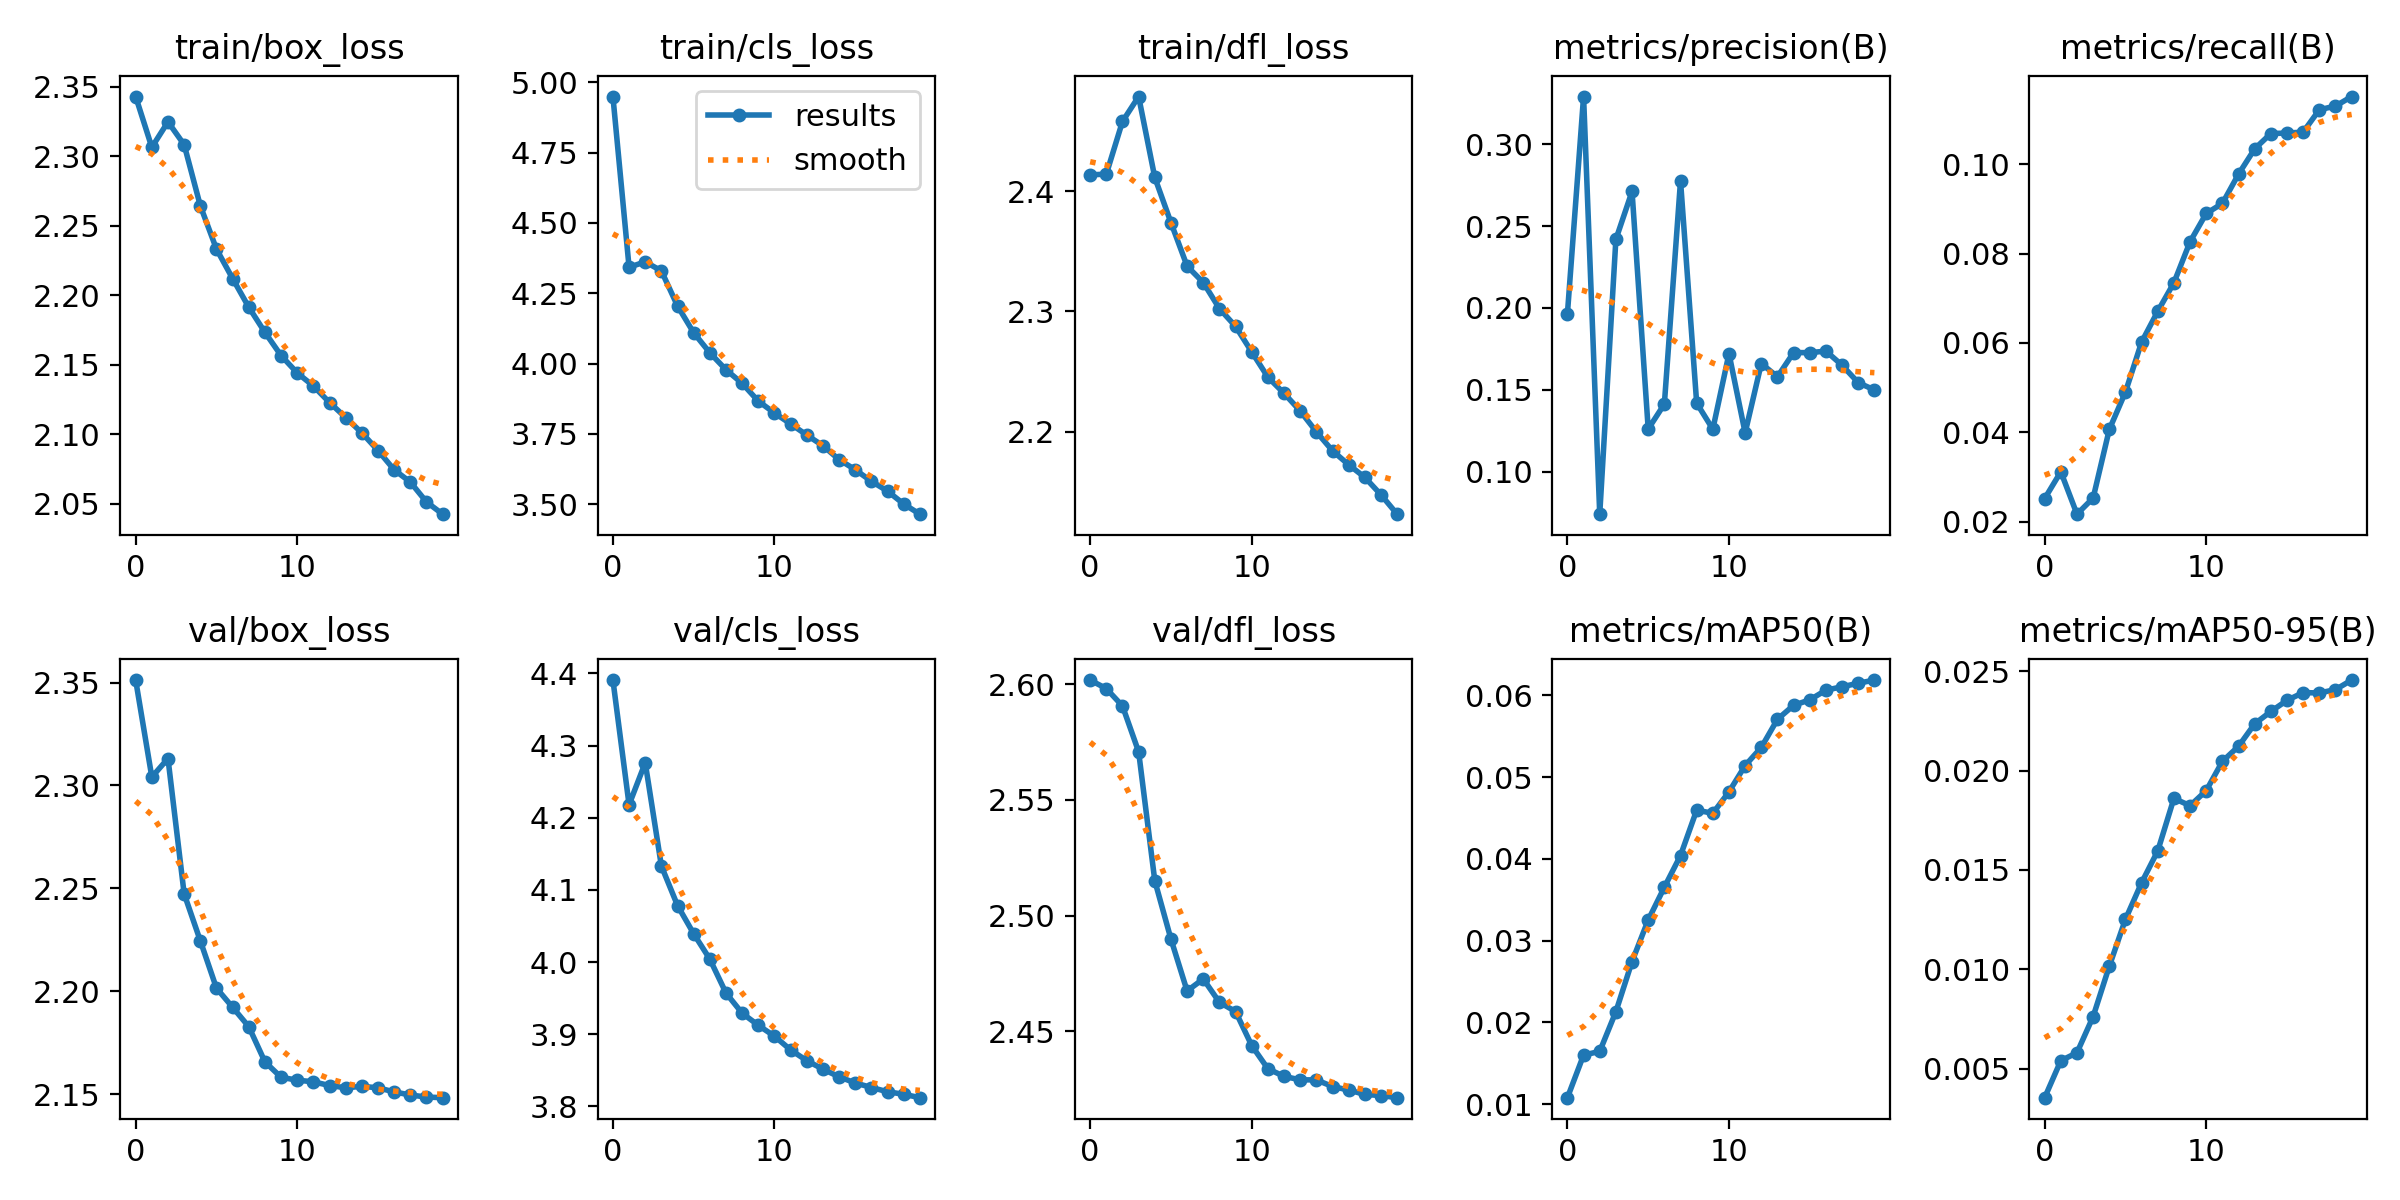

Data behind this chart, as committed beside it:
epoch, train/box_loss, train/cls_loss, train/dfl_loss, metrics/precision(B), metrics/recall(B), metrics/mAP50(B), metrics/mAP50-95(B), val/box_loss, val/cls_loss, val/dfl_loss, lr/pg0, lr/pg1, lr/pg2
0, 2.343, 4.949, 2.414, 0.1964, 0.02518, 0.01078, 0.00355, 2.351, 4.391, 2.602, 0.07, 0.003333, 0.003333
1, 2.306, 4.343, 2.414, 0.3291, 0.03118, 0.01599, 0.00541, 2.304, 4.218, 2.598, 0.03968, 0.006336, 0.006336
2, 2.325, 4.362, 2.458, 0.07402, 0.02169, 0.01644, 0.00581, 2.313, 4.276, 2.591, 0.009015, 0.00901, 0.00901
3, 2.308, 4.33, 2.479, 0.2419, 0.02531, 0.0213, 0.00763, 2.247, 4.133, 2.571, 0.008515, 0.008515, 0.008515
4, 2.264, 4.205, 2.411, 0.2712, 0.04064, 0.02743, 0.01016, 2.225, 4.078, 2.515, 0.008515, 0.008515, 0.008515
5, 2.233, 4.11, 2.374, 0.126, 0.04902, 0.03251, 0.01252, 2.202, 4.039, 2.49, 0.00802, 0.00802, 0.00802
6, 2.212, 4.038, 2.338, 0.1413, 0.06021, 0.03652, 0.01436, 2.192, 4.004, 2.467, 0.007525, 0.007525, 0.007525
7, 2.191, 3.978, 2.324, 0.2776, 0.06709, 0.0404, 0.01596, 2.183, 3.957, 2.473, 0.00703, 0.00703, 0.00703
8, 2.173, 3.93, 2.302, 0.1419, 0.07348, 0.04595, 0.0186, 2.166, 3.929, 2.463, 0.006535, 0.006535, 0.006535
9, 2.157, 3.866, 2.288, 0.1259, 0.08266, 0.04556, 0.01823, 2.158, 3.912, 2.459, 0.00604, 0.00604, 0.00604
10, 2.144, 3.824, 2.266, 0.1721, 0.08899, 0.04819, 0.01899, 2.157, 3.897, 2.444, 0.005545, 0.005545, 0.005545
11, 2.135, 3.786, 2.245, 0.1237, 0.09123, 0.0514, 0.02046, 2.156, 3.878, 2.434, 0.00505, 0.00505, 0.00505
12, 2.123, 3.746, 2.232, 0.166, 0.09779, 0.05362, 0.02122, 2.154, 3.863, 2.431, 0.004555, 0.004555, 0.004555
13, 2.112, 3.708, 2.217, 0.158, 0.1035, 0.05706, 0.02235, 2.153, 3.852, 2.429, 0.00406, 0.00406, 0.00406
14, 2.101, 3.659, 2.2, 0.1727, 0.1069, 0.05877, 0.02297, 2.154, 3.841, 2.429, 0.003565, 0.003565, 0.003565
15, 2.088, 3.623, 2.184, 0.1727, 0.107, 0.05944, 0.02353, 2.153, 3.832, 2.426, 0.00307, 0.00307, 0.00307
16, 2.074, 3.582, 2.173, 0.1736, 0.1072, 0.06062, 0.02392, 2.151, 3.826, 2.425, 0.002575, 0.002575, 0.002575
17, 2.066, 3.546, 2.162, 0.165, 0.1122, 0.06104, 0.0239, 2.15, 3.82, 2.423, 0.00208, 0.00208, 0.00208
18, 2.051, 3.501, 2.148, 0.1543, 0.113, 0.06147, 0.02407, 2.149, 3.817, 2.422, 0.001585, 0.001585, 0.001585
19, 2.042, 3.465, 2.131, 0.1499, 0.1152, 0.06186, 0.02455, 2.148, 3.812, 2.421, 0.00109, 0.00109, 0.00109
